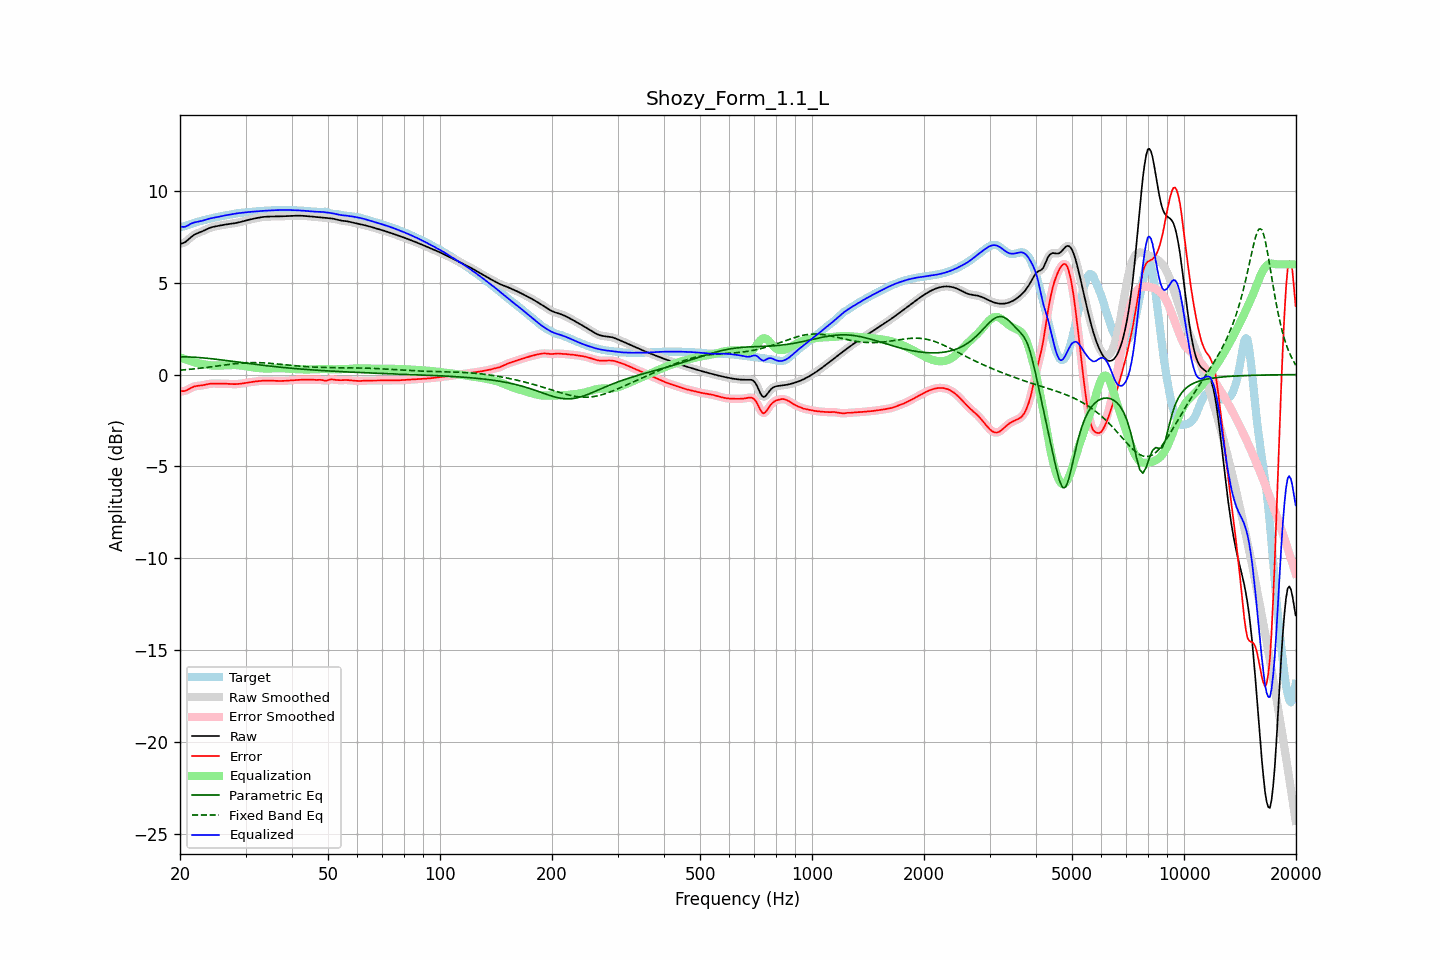

Source data for this figure (header and first rows):
frequency, raw, error, smoothed, error_smoothed, equalization, parametric_eq, fixed_band_eq, equalized_raw, equalized_smoothed, target
20.00, 7.12, -0.89, 7.12, -0.89, 0.94, 0.97, 0.24, 8.06, 8.07, 8.01
20.20, 7.14, -0.90, 7.14, -0.90, 0.91, 0.97, 0.25, 8.05, 8.04, 8.04
20.40, 7.16, -0.90, 7.16, -0.90, 0.88, 0.97, 0.25, 8.04, 8.04, 8.06
20.61, 7.20, -0.89, 7.20, -0.89, 0.85, 0.96, 0.26, 8.04, 8.05, 8.09
20.81, 7.26, -0.86, 7.26, -0.86, 0.82, 0.96, 0.27, 8.08, 8.08, 8.12
21.02, 7.33, -0.81, 7.33, -0.81, 0.79, 0.96, 0.28, 8.12, 8.12, 8.15
21.23, 7.41, -0.76, 7.41, -0.76, 0.76, 0.96, 0.29, 8.17, 8.17, 8.18
21.44, 7.49, -0.72, 7.49, -0.72, 0.73, 0.95, 0.29, 8.22, 8.22, 8.21
21.66, 7.56, -0.68, 7.56, -0.68, 0.70, 0.95, 0.30, 8.25, 8.25, 8.23
21.87, 7.62, -0.64, 7.62, -0.65, 0.66, 0.94, 0.31, 8.28, 8.28, 8.26
22.09, 7.66, -0.63, 7.66, -0.63, 0.64, 0.94, 0.32, 8.30, 8.30, 8.29
22.31, 7.70, -0.62, 7.70, -0.62, 0.62, 0.93, 0.33, 8.32, 8.32, 8.32
22.54, 7.73, -0.61, 7.73, -0.61, 0.60, 0.93, 0.34, 8.33, 8.33, 8.34
22.76, 7.77, -0.60, 7.77, -0.60, 0.59, 0.92, 0.35, 8.35, 8.35, 8.37
22.99, 7.80, -0.59, 7.80, -0.58, 0.57, 0.91, 0.36, 8.38, 8.38, 8.39
23.22, 7.84, -0.57, 7.85, -0.57, 0.56, 0.90, 0.37, 8.40, 8.40, 8.41
23.45, 7.89, -0.55, 7.89, -0.55, 0.54, 0.90, 0.38, 8.43, 8.43, 8.43
23.69, 7.93, -0.52, 7.93, -0.52, 0.53, 0.89, 0.39, 8.46, 8.46, 8.45
23.92, 7.97, -0.51, 7.97, -0.51, 0.52, 0.88, 0.41, 8.48, 8.48, 8.47
24.16, 8.00, -0.50, 8.00, -0.50, 0.50, 0.87, 0.42, 8.50, 8.50, 8.50
24.40, 8.03, -0.49, 8.03, -0.49, 0.50, 0.86, 0.43, 8.52, 8.52, 8.52
24.65, 8.05, -0.49, 8.05, -0.49, 0.49, 0.85, 0.44, 8.54, 8.54, 8.54
24.89, 8.07, -0.49, 8.07, -0.49, 0.49, 0.84, 0.45, 8.55, 8.55, 8.55
25.14, 8.08, -0.49, 8.08, -0.49, 0.49, 0.83, 0.46, 8.57, 8.57, 8.57
25.39, 8.10, -0.49, 8.10, -0.49, 0.49, 0.82, 0.48, 8.59, 8.59, 8.59
25.65, 8.12, -0.49, 8.12, -0.49, 0.49, 0.81, 0.49, 8.61, 8.61, 8.61
25.91, 8.13, -0.49, 8.13, -0.49, 0.49, 0.80, 0.50, 8.63, 8.63, 8.63
26.16, 8.15, -0.49, 8.15, -0.49, 0.50, 0.78, 0.51, 8.65, 8.65, 8.64
26.43, 8.16, -0.50, 8.16, -0.50, 0.50, 0.77, 0.52, 8.66, 8.66, 8.66
26.69, 8.18, -0.50, 8.18, -0.50, 0.50, 0.76, 0.54, 8.68, 8.68, 8.68
26.96, 8.19, -0.51, 8.19, -0.51, 0.51, 0.75, 0.55, 8.70, 8.70, 8.69
27.23, 8.20, -0.51, 8.20, -0.51, 0.51, 0.74, 0.56, 8.71, 8.71, 8.71
27.50, 8.21, -0.52, 8.21, -0.52, 0.52, 0.73, 0.57, 8.73, 8.73, 8.73
27.77, 8.22, -0.52, 8.22, -0.52, 0.52, 0.71, 0.58, 8.74, 8.74, 8.74
28.05, 8.24, -0.52, 8.24, -0.52, 0.52, 0.70, 0.59, 8.76, 8.76, 8.76
28.33, 8.26, -0.52, 8.26, -0.52, 0.52, 0.69, 0.60, 8.77, 8.77, 8.77
28.62, 8.27, -0.51, 8.27, -0.51, 0.51, 0.68, 0.61, 8.78, 8.78, 8.79
28.90, 8.29, -0.50, 8.29, -0.50, 0.50, 0.67, 0.61, 8.79, 8.79, 8.80
29.19, 8.31, -0.49, 8.31, -0.49, 0.49, 0.66, 0.62, 8.80, 8.80, 8.81
29.48, 8.34, -0.48, 8.34, -0.48, 0.48, 0.64, 0.63, 8.81, 8.81, 8.81
29.78, 8.36, -0.46, 8.36, -0.46, 0.46, 0.63, 0.64, 8.82, 8.82, 8.82
30.08, 8.38, -0.45, 8.38, -0.45, 0.45, 0.62, 0.64, 8.83, 8.83, 8.83
30.38, 8.41, -0.43, 8.41, -0.43, 0.44, 0.61, 0.64, 8.84, 8.84, 8.84
30.68, 8.43, -0.42, 8.43, -0.42, 0.42, 0.60, 0.65, 8.85, 8.85, 8.85
30.99, 8.45, -0.41, 8.45, -0.41, 0.41, 0.59, 0.65, 8.86, 8.86, 8.86
31.30, 8.47, -0.40, 8.47, -0.40, 0.40, 0.58, 0.65, 8.87, 8.87, 8.87
31.61, 8.49, -0.39, 8.49, -0.38, 0.38, 0.56, 0.65, 8.87, 8.87, 8.88
31.93, 8.51, -0.37, 8.51, -0.37, 0.37, 0.55, 0.65, 8.88, 8.88, 8.88
32.24, 8.53, -0.36, 8.53, -0.36, 0.36, 0.54, 0.65, 8.89, 8.89, 8.89
32.57, 8.54, -0.35, 8.54, -0.35, 0.35, 0.53, 0.65, 8.90, 8.90, 8.90
32.89, 8.56, -0.34, 8.56, -0.34, 0.35, 0.52, 0.65, 8.90, 8.90, 8.90
33.22, 8.57, -0.34, 8.57, -0.34, 0.34, 0.51, 0.64, 8.91, 8.91, 8.91
33.55, 8.58, -0.33, 8.58, -0.33, 0.33, 0.50, 0.64, 8.92, 8.92, 8.91
33.89, 8.59, -0.33, 8.59, -0.33, 0.33, 0.49, 0.63, 8.92, 8.92, 8.92
34.23, 8.60, -0.33, 8.60, -0.33, 0.33, 0.48, 0.63, 8.93, 8.93, 8.92
34.57, 8.60, -0.33, 8.60, -0.33, 0.33, 0.47, 0.62, 8.93, 8.93, 8.93
34.92, 8.60, -0.33, 8.60, -0.33, 0.33, 0.46, 0.61, 8.94, 8.94, 8.93
35.27, 8.60, -0.33, 8.60, -0.33, 0.34, 0.45, 0.61, 8.94, 8.94, 8.94
35.62, 8.60, -0.34, 8.60, -0.34, 0.34, 0.44, 0.60, 8.94, 8.94, 8.94
35.97, 8.60, -0.34, 8.60, -0.34, 0.34, 0.43, 0.59, 8.95, 8.95, 8.95
... 635 more rows
